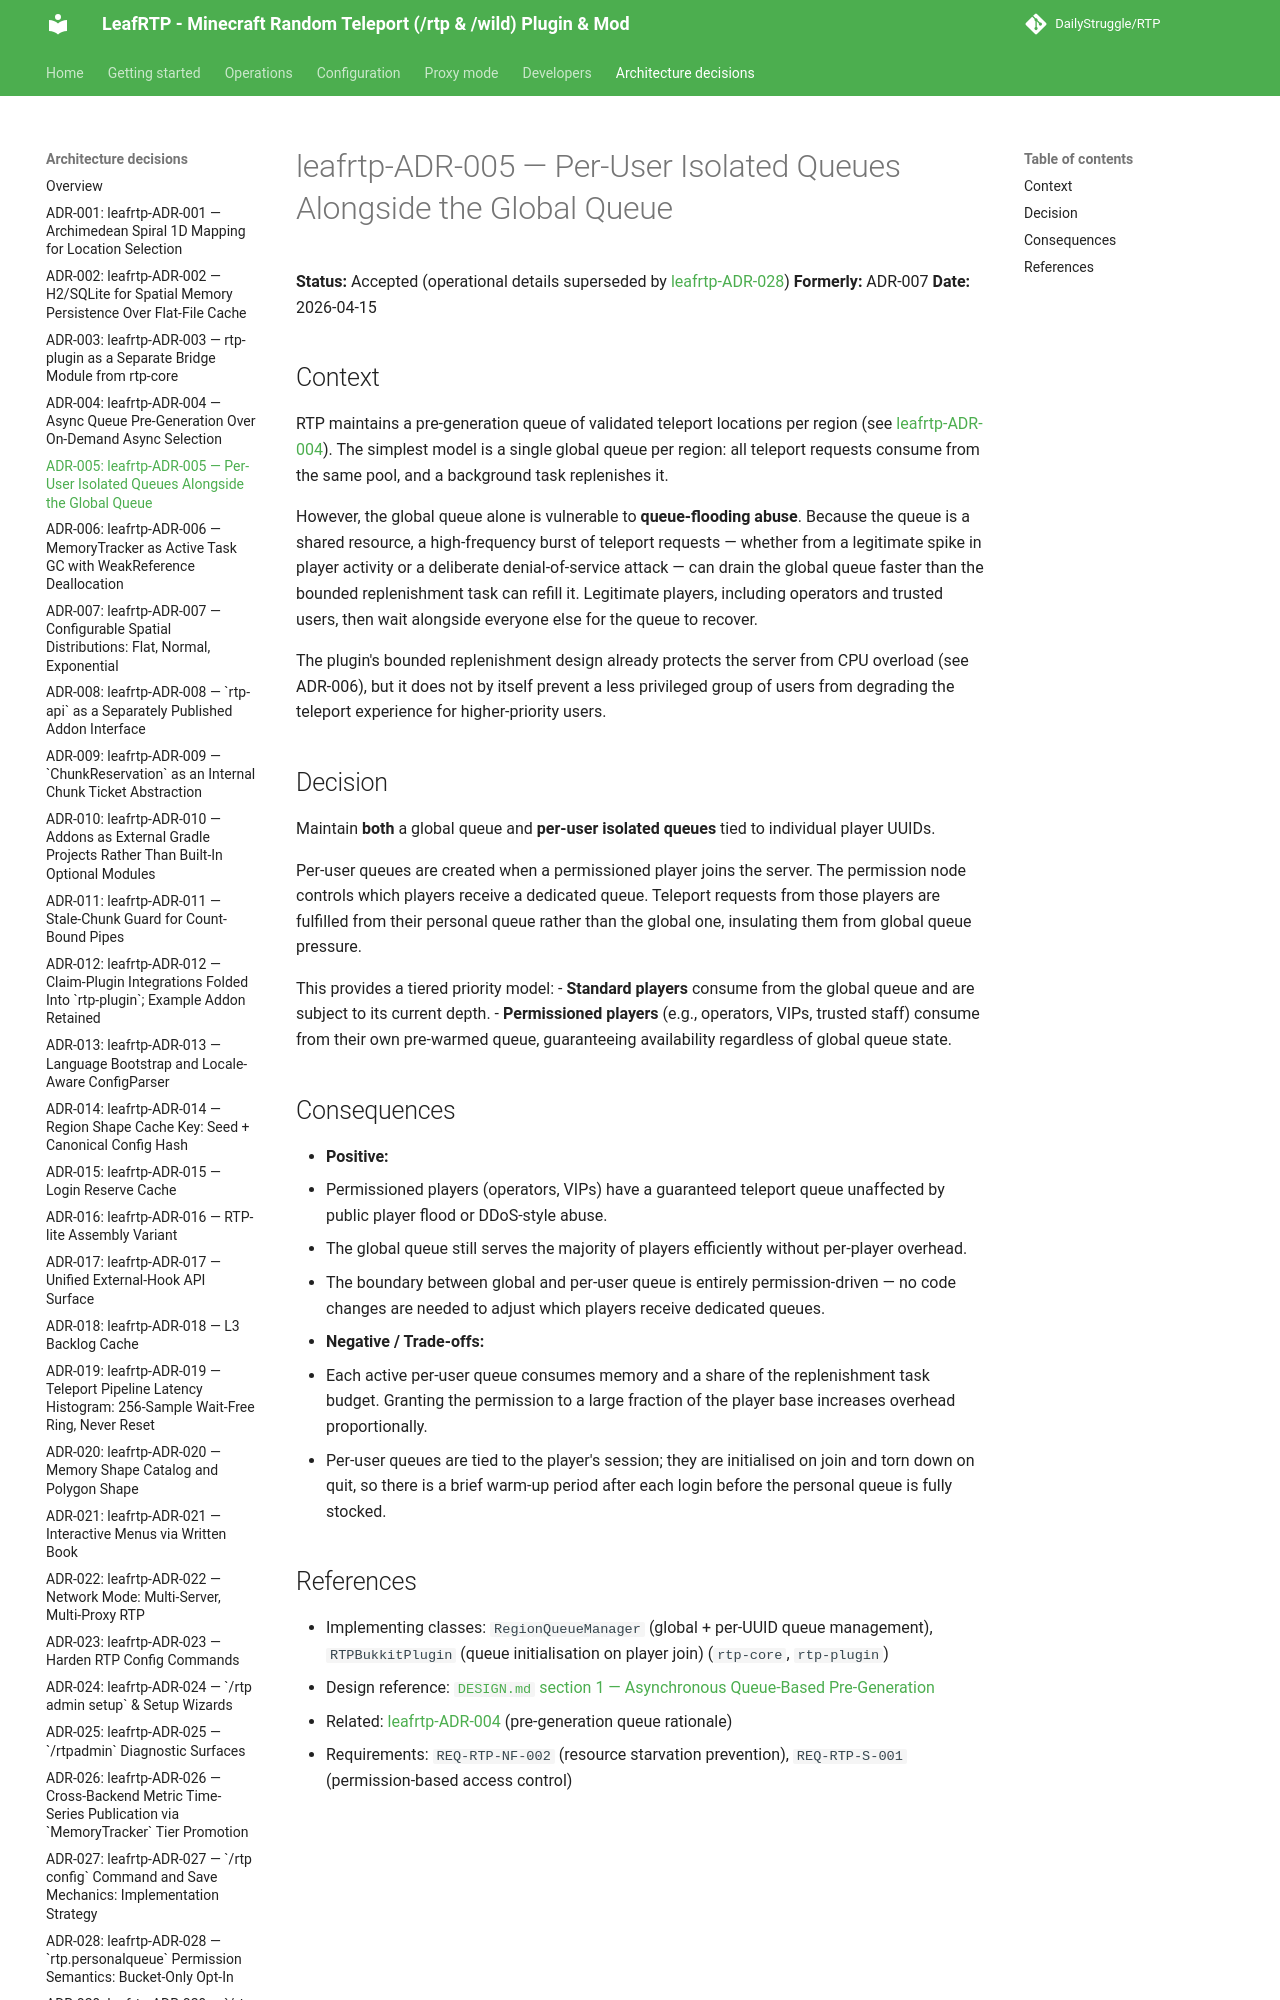

repository: DailyStruggle/RTP · page: adr/leafrtp-ADR-005-per-user-isolated-queues/index.html · generator: mkdocs

# leafrtp-ADR-005 — Per-User Isolated Queues Alongside the Global Queue

**Status:** Accepted (operational details superseded by [leafrtp-ADR-028](leafrtp-ADR-028-personal-queue-permission-semantics.md))
**Formerly:** ADR-007
**Date:** 2026-04-15
